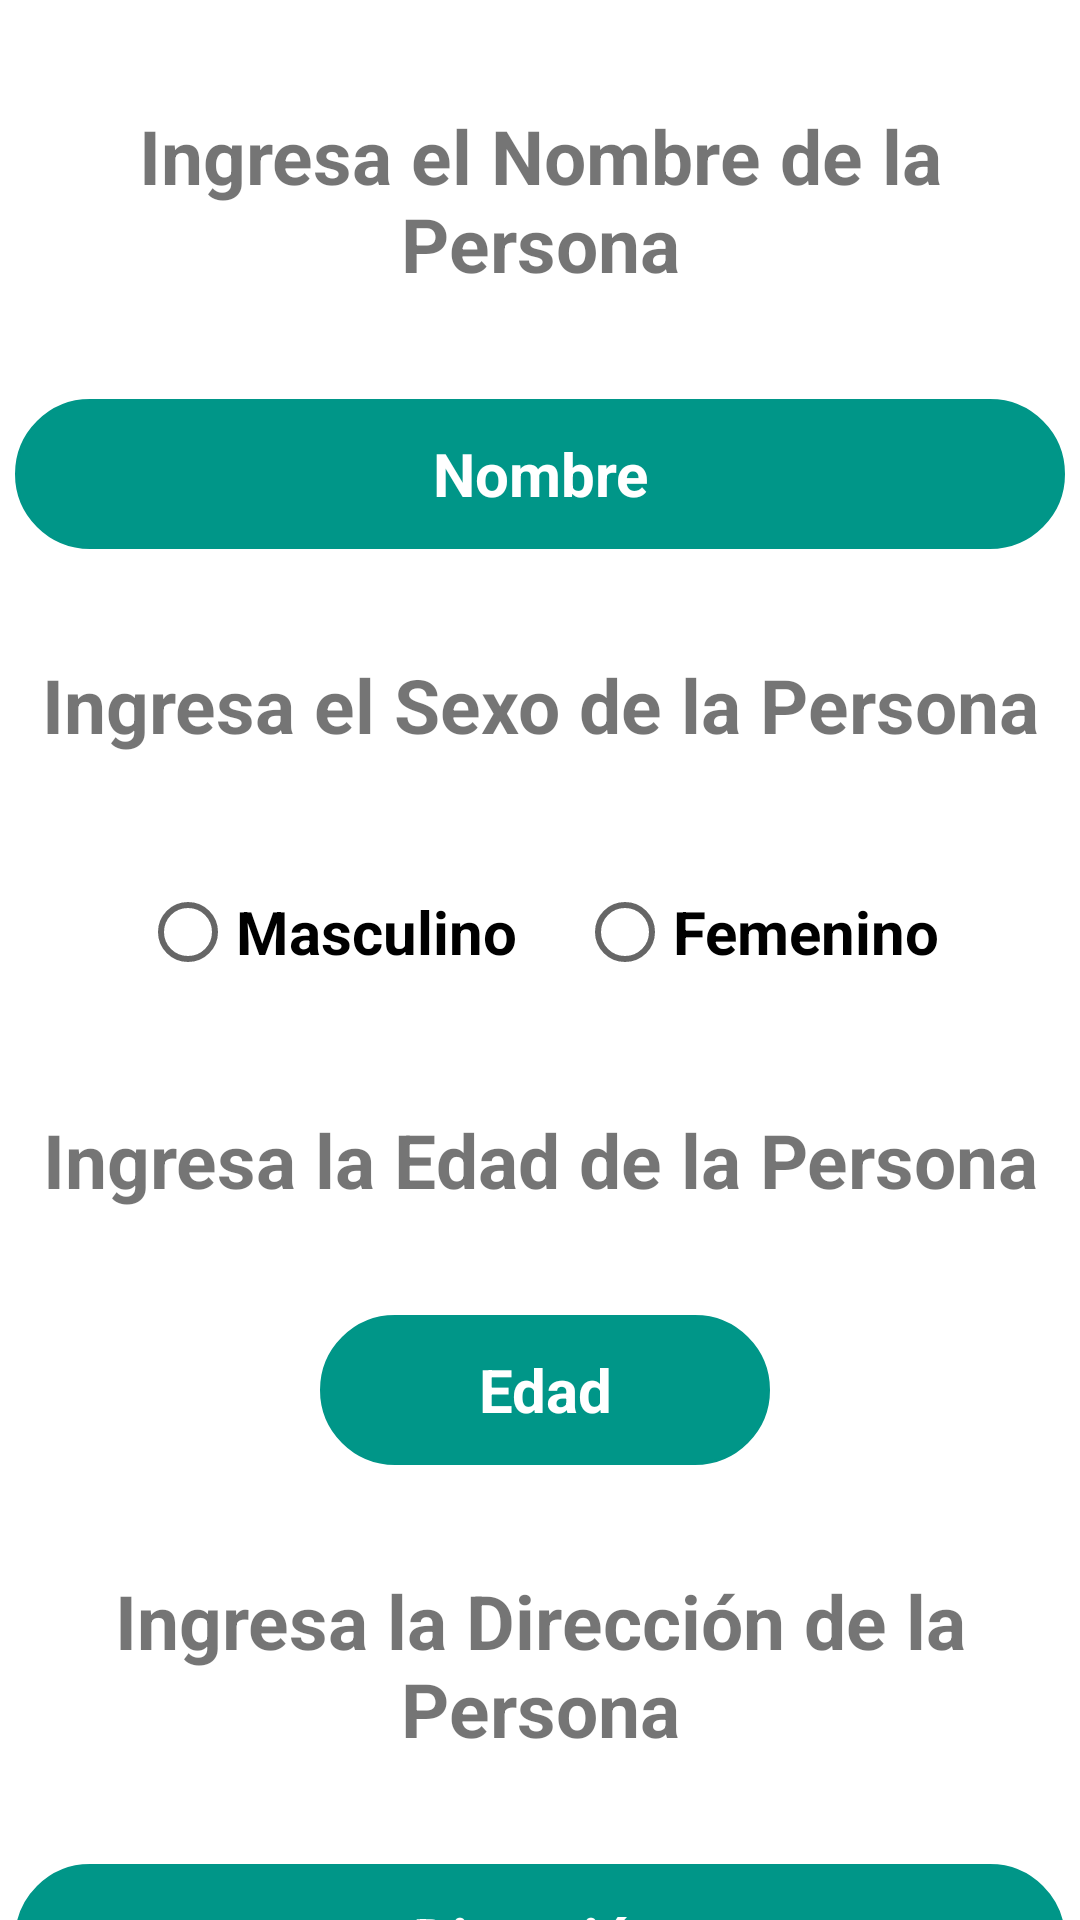

This screen was rendered from an Android layout file. Write that file and the resources it references.
<!-- AndroidManifest.xml: application theme Theme.DAMA_act12 -->
<!-- res/layout/fragment_home.xml -->
<?xml version="1.0" encoding="utf-8"?>
<androidx.constraintlayout.widget.ConstraintLayout xmlns:android="http://schemas.android.com/apk/res/android"
    xmlns:app="http://schemas.android.com/apk/res-auto"
    xmlns:tools="http://schemas.android.com/tools"
    android:layout_width="match_parent"
    android:layout_height="match_parent"
    tools:context=".ui.home.HomeFragment">

    <TextView
        android:id="@+id/instruccion1"
        android:layout_width="wrap_content"
        android:layout_height="wrap_content"
        android:layout_marginTop="35dp"
        android:text="Ingresa el Nombre de la Persona"
        android:textStyle="bold"
        android:textSize="25dp"
        android:textAlignment="center"
        app:layout_constraintEnd_toEndOf="parent"
        app:layout_constraintHorizontal_bias="0.497"
        app:layout_constraintStart_toStartOf="parent"
        app:layout_constraintTop_toTopOf="parent"/> 

    <EditText
        android:id="@+id/editText"
        android:layout_width="350dp"
        android:layout_height="50dp"
        android:layout_marginTop="35dp"
        android:background="@drawable/custom_input"
        android:hint="Nombre"
        android:textAlignment="center"
        android:textColor="@color/white"
        android:textColorHint="@color/white"
        android:textSize="20dp"
        android:textStyle="bold"
        app:layout_constraintEnd_toEndOf="parent"
        app:layout_constraintStart_toStartOf="parent"
        app:layout_constraintTop_toBottomOf="@+id/instruccion1" /> 

    <TextView
        android:id="@+id/instruccion2"
        android:layout_width="wrap_content"
        android:layout_height="wrap_content"
        android:layout_marginTop="35dp"
        android:text="Ingresa el Sexo de la Persona"
        android:textAlignment="center"
        android:textSize="25dp"
        android:textStyle="bold"
        app:layout_constraintEnd_toEndOf="parent"
        app:layout_constraintStart_toStartOf="parent"
        app:layout_constraintTop_toBottomOf="@+id/editText" /> 

    <RadioGroup
        android:id="@+id/radioGroupSexo"
        android:layout_width="wrap_content"
        android:layout_height="wrap_content"
        android:layout_marginTop="35dp"
        android:orientation="horizontal"
        app:layout_constraintEnd_toEndOf="parent"
        app:layout_constraintStart_toStartOf="parent"
        app:layout_constraintTop_toBottomOf="@+id/instruccion2">

        <RadioButton
            android:id="@+id/radioButtonM"
            android:layout_width="wrap_content"
            android:layout_height="wrap_content"
            android:text="Masculino"
            android:textSize="20sp"
            android:textStyle="bold"
            android:layout_marginEnd="20dp" />

        <RadioButton
            android:id="@+id/radioButtonH"
            android:layout_width="wrap_content"
            android:layout_height="wrap_content"
            android:textStyle="bold"
            android:text="Femenino"
            android:textSize="20sp" />
    </RadioGroup> 

    <TextView
        android:id="@+id/instruccion3"
        android:layout_width="wrap_content"
        android:layout_height="wrap_content"
        android:layout_marginTop="35dp"
        android:text="Ingresa la Edad de la Persona"
        android:textAlignment="center"
        android:textSize="25dp"
        android:textStyle="bold"
        app:layout_constraintEnd_toEndOf="parent"
        app:layout_constraintStart_toStartOf="parent"
        app:layout_constraintTop_toBottomOf="@+id/radioGroupSexo" /> 

    <EditText
        android:id="@+id/editText2"
        android:layout_width="150dp"
        android:layout_height="50dp"
        android:layout_marginTop="35dp"
        android:background="@drawable/custom_input"
        android:hint="Edad"
        android:textAlignment="center"
        android:textColor="@color/white"
        android:textColorHint="@color/white"
        android:textSize="20dp"
        android:textStyle="bold"
        android:inputType="number"
        app:layout_constraintEnd_toEndOf="parent"
        app:layout_constraintHorizontal_bias="0.508"
        app:layout_constraintStart_toStartOf="parent"
        app:layout_constraintTop_toBottomOf="@+id/instruccion3"/> 

    <TextView
        android:id="@+id/instruccion4"
        android:layout_width="wrap_content"
        android:layout_height="wrap_content"
        android:layout_marginTop="35dp"
        android:text="Ingresa la Dirección de la Persona"
        android:textAlignment="center"
        android:textSize="25dp"
        android:textStyle="bold"
        app:layout_constraintEnd_toEndOf="parent"
        app:layout_constraintHorizontal_bias="0.518"
        app:layout_constraintStart_toStartOf="parent"
        app:layout_constraintTop_toBottomOf="@+id/editText2" /> 

    <EditText
        android:id="@+id/editText3"
        android:layout_width="350dp"
        android:layout_height="50dp"
        android:layout_marginTop="35dp"
        android:background="@drawable/custom_input"
        android:hint="Dirección"
        android:textAlignment="center"
        android:textColor="@color/white"
        android:textColorHint="@color/white"
        android:textSize="20dp"
        android:textStyle="bold"
        app:layout_constraintEnd_toEndOf="parent"
        app:layout_constraintHorizontal_bias="0.508"
        app:layout_constraintStart_toStartOf="parent"
        app:layout_constraintTop_toBottomOf="@+id/instruccion4" /> 

    <Button
        android:id="@+id/agregar"
        android:layout_width="wrap_content"
        android:layout_height="wrap_content"
        android:layout_marginTop="55dp"
        android:text="Agregar"
        android:textColor="@color/white"
        app:layout_constraintEnd_toEndOf="parent"
        app:layout_constraintStart_toStartOf="parent"
        app:layout_constraintTop_toBottomOf="@+id/editText3" /> 

</androidx.constraintlayout.widget.ConstraintLayout>
<!-- resources referenced by this layout -->
<resources>
  <color name="white">#FFFFFFFF</color>
  <!-- drawable custom_input (drawable) -->
  <?xml version="1.0" encoding="utf-8"?>
  <selector xmlns:android="http://schemas.android.com/apk/res/android">
      <item android:state_enabled="true" android:state_focused="true">
          <shape android:shape="rectangle">
              <solid android:color="@color/purple_700"/>
              <corners android:radius="30dp"/>
              <stroke android:color="@color/purple_700" android:width="1dp"/>
          </shape>
      </item>
  
      <item android:state_enabled="true">
          <shape android:shape="rectangle">
              <solid android:color="@color/purple_700"/>
              <corners android:radius="30dp"/>
              <stroke android:color="@color/purple_700" android:width="1dp"/>
          </shape>
      </item>
  </selector>
  <style name="Theme.DAMA_act12" parent="Theme.MaterialComponents.DayNight.DarkActionBar">
          
          <item name="colorPrimary">@color/purple_500</item>
          <item name="colorPrimaryVariant">@color/teal_700</item>
          <item name="colorOnPrimary">@color/white</item>
          
          <item name="colorSecondary">@color/teal_200</item>
          <item name="colorSecondaryVariant">@color/teal_700</item>
          <item name="colorOnSecondary">@color/black</item>
          
          <item name="android:statusBarColor">?attr/colorPrimaryVariant</item>
          
      </style>
  <color name="purple_700">#009688</color>
  <color name="purple_500">#009688</color>
  <color name="teal_700">#FF018786</color>
  <color name="teal_200">#FF03DAC5</color>
  <color name="black">#FF000000</color>
</resources>
